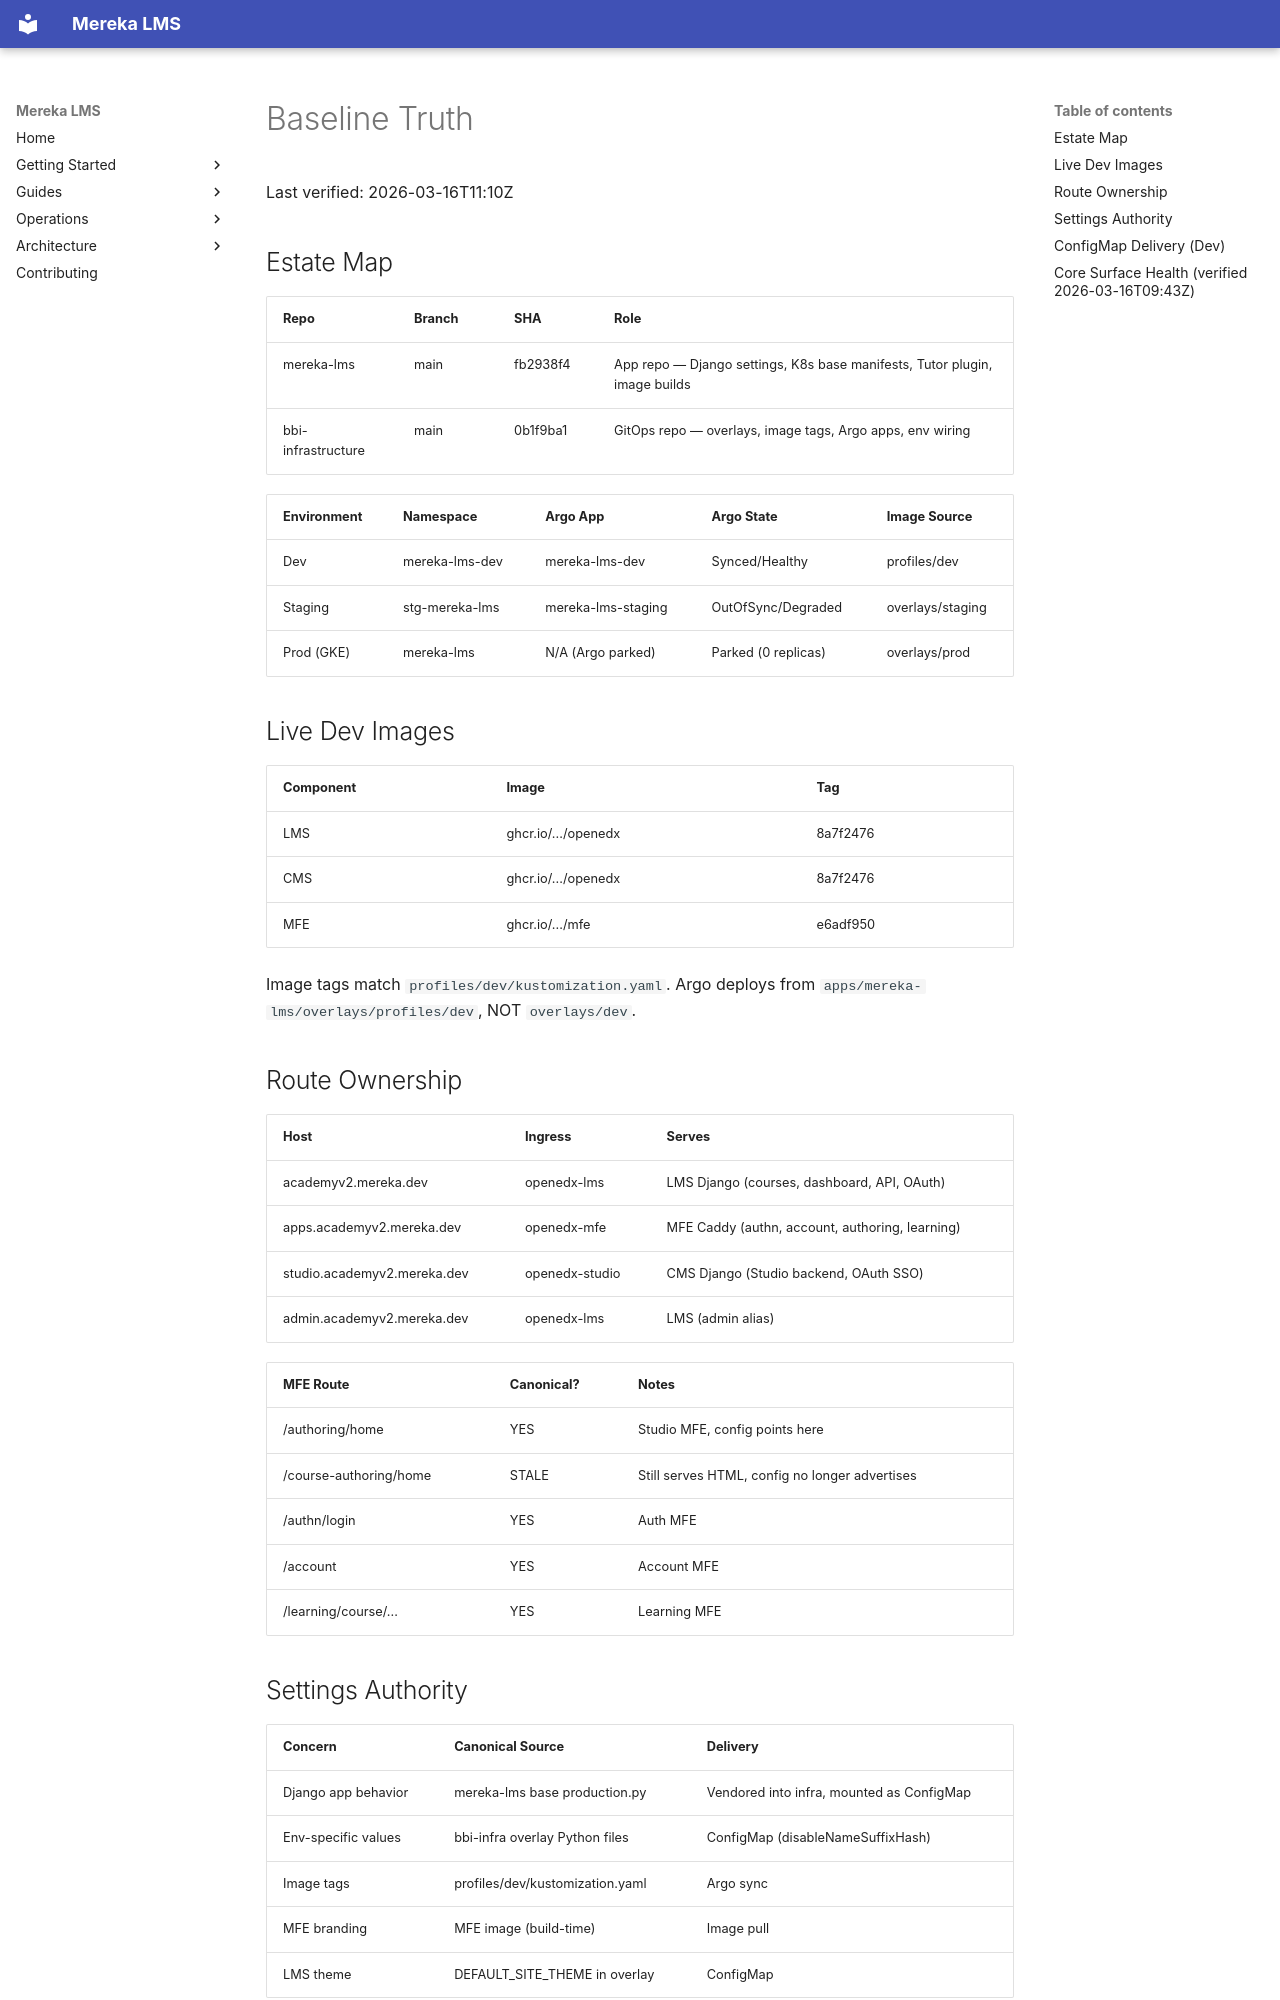

repository: lifeofgurpreet/mereka-lms-prototype · page: BASELINE-TRUTH/index.html · generator: mkdocs

# Baseline Truth

Last verified: 2026-03-16T11:10Z

## Estate Map

| Repo | Branch | SHA | Role |
|------|--------|-----|------|
| mereka-lms | main | fb2938f4 | App repo — Django settings, K8s base manifests, Tutor plugin, image builds |
| bbi-infrastructure | main | 0b1f9ba1 | GitOps repo — overlays, image tags, Argo apps, env wiring |

| Environment | Namespace | Argo App | Argo State | Image Source |
|-------------|-----------|----------|------------|-------------|
| Dev | mereka-lms-dev | mereka-lms-dev | Synced/Healthy | profiles/dev |
| Staging | stg-mereka-lms | mereka-lms-staging | OutOfSync/Degraded | overlays/staging |
| Prod (GKE) | mereka-lms | N/A (Argo parked) | Parked (0 replicas) | overlays/prod |

## Live Dev Images

| Component | Image | Tag |
|-----------|-------|-----|
| LMS | ghcr.io/.../openedx | 8a7f2476 |
| CMS | ghcr.io/.../openedx | 8a7f2476 |
| MFE | ghcr.io/.../mfe | e6adf950 |

Image tags match `profiles/dev/kustomization.yaml`. Argo deploys
from `apps/mereka-lms/overlays/profiles/dev`, NOT `overlays/dev`.

## Route Ownership

| Host | Ingress | Serves |
|------|---------|--------|
| academyv2.mereka.dev | openedx-lms | LMS Django (courses, dashboard, API, OAuth) |
| apps.academyv2.mereka.dev | openedx-mfe | MFE Caddy (authn, account, authoring, learning) |
| studio.academyv2.mereka.dev | openedx-studio | CMS Django (Studio backend, OAuth SSO) |
| admin.academyv2.mereka.dev | openedx-lms | LMS (admin alias) |

| MFE Route | Canonical? | Notes |
|-----------|-----------|-------|
| /authoring/home | YES | Studio MFE, config points here |
| /course-authoring/home | STALE | Still serves HTML, config no longer advertises |
| /authn/login | YES | Auth MFE |
| /account | YES | Account MFE |
| /learning/course/... | YES | Learning MFE |
